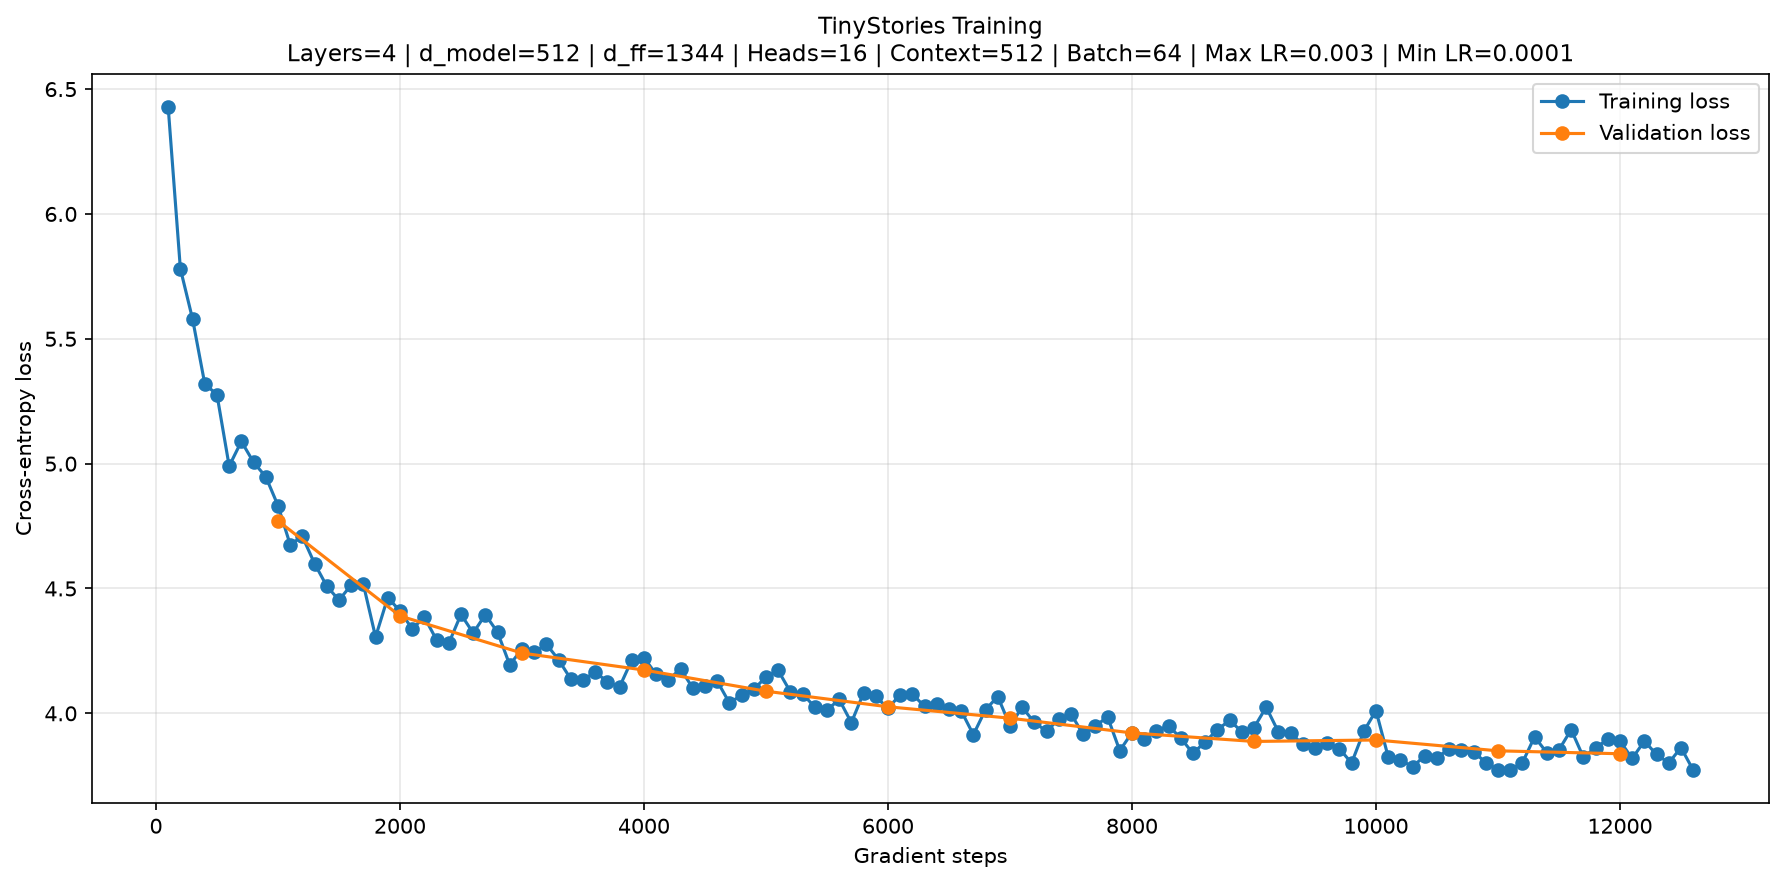

Values plotted in this chart, from the file beside it:
step, elapsed_seconds, type, loss, train_data, val_data, vocab_size, context_length, d_model, num_layers, num_heads, d_ff, theta, batch_size, num_iterations, learning_rate, weight_decay, device, beta1, beta2, max_learning_rate, min_learning_rate, warmup_iters, cosine_cycle_iters
100, 21.52, train, 6.429, /data/owt_train.npy, /data/owt_valid.npy, 32000, 512, 512, 4, 16, 1344, 10000, 64, 100000, 0.0003, 0.01, cuda, 0.9, 0.999, 0.003, 0.0001, 200, 12500
200, 42.24, train, 5.781, /data/owt_train.npy, /data/owt_valid.npy, 32000, 512, 512, 4, 16, 1344, 10000, 64, 100000, 0.0003, 0.01, cuda, 0.9, 0.999, 0.003, 0.0001, 200, 12500
300, 62.96, train, 5.579, /data/owt_train.npy, /data/owt_valid.npy, 32000, 512, 512, 4, 16, 1344, 10000, 64, 100000, 0.0003, 0.01, cuda, 0.9, 0.999, 0.003, 0.0001, 200, 12500
400, 83.69, train, 5.32, /data/owt_train.npy, /data/owt_valid.npy, 32000, 512, 512, 4, 16, 1344, 10000, 64, 100000, 0.0003, 0.01, cuda, 0.9, 0.999, 0.003, 0.0001, 200, 12500
500, 104.5, train, 5.276, /data/owt_train.npy, /data/owt_valid.npy, 32000, 512, 512, 4, 16, 1344, 10000, 64, 100000, 0.0003, 0.01, cuda, 0.9, 0.999, 0.003, 0.0001, 200, 12500
600, 125.2, train, 4.99, /data/owt_train.npy, /data/owt_valid.npy, 32000, 512, 512, 4, 16, 1344, 10000, 64, 100000, 0.0003, 0.01, cuda, 0.9, 0.999, 0.003, 0.0001, 200, 12500
700, 146, train, 5.089, /data/owt_train.npy, /data/owt_valid.npy, 32000, 512, 512, 4, 16, 1344, 10000, 64, 100000, 0.0003, 0.01, cuda, 0.9, 0.999, 0.003, 0.0001, 200, 12500
800, 166.7, train, 5.005, /data/owt_train.npy, /data/owt_valid.npy, 32000, 512, 512, 4, 16, 1344, 10000, 64, 100000, 0.0003, 0.01, cuda, 0.9, 0.999, 0.003, 0.0001, 200, 12500
900, 187.5, train, 4.948, /data/owt_train.npy, /data/owt_valid.npy, 32000, 512, 512, 4, 16, 1344, 10000, 64, 100000, 0.0003, 0.01, cuda, 0.9, 0.999, 0.003, 0.0001, 200, 12500
1000, 208.2, train, 4.832, /data/owt_train.npy, /data/owt_valid.npy, 32000, 512, 512, 4, 16, 1344, 10000, 64, 100000, 0.0003, 0.01, cuda, 0.9, 0.999, 0.003, 0.0001, 200, 12500
1100, 229.6, train, 4.676, /data/owt_train.npy, /data/owt_valid.npy, 32000, 512, 512, 4, 16, 1344, 10000, 64, 100000, 0.0003, 0.01, cuda, 0.9, 0.999, 0.003, 0.0001, 200, 12500
1200, 250.3, train, 4.708, /data/owt_train.npy, /data/owt_valid.npy, 32000, 512, 512, 4, 16, 1344, 10000, 64, 100000, 0.0003, 0.01, cuda, 0.9, 0.999, 0.003, 0.0001, 200, 12500
1300, 271, train, 4.6, /data/owt_train.npy, /data/owt_valid.npy, 32000, 512, 512, 4, 16, 1344, 10000, 64, 100000, 0.0003, 0.01, cuda, 0.9, 0.999, 0.003, 0.0001, 200, 12500
1400, 291.8, train, 4.51, /data/owt_train.npy, /data/owt_valid.npy, 32000, 512, 512, 4, 16, 1344, 10000, 64, 100000, 0.0003, 0.01, cuda, 0.9, 0.999, 0.003, 0.0001, 200, 12500
1500, 312.5, train, 4.453, /data/owt_train.npy, /data/owt_valid.npy, 32000, 512, 512, 4, 16, 1344, 10000, 64, 100000, 0.0003, 0.01, cuda, 0.9, 0.999, 0.003, 0.0001, 200, 12500
1600, 333.2, train, 4.514, /data/owt_train.npy, /data/owt_valid.npy, 32000, 512, 512, 4, 16, 1344, 10000, 64, 100000, 0.0003, 0.01, cuda, 0.9, 0.999, 0.003, 0.0001, 200, 12500
1700, 353.9, train, 4.517, /data/owt_train.npy, /data/owt_valid.npy, 32000, 512, 512, 4, 16, 1344, 10000, 64, 100000, 0.0003, 0.01, cuda, 0.9, 0.999, 0.003, 0.0001, 200, 12500
1800, 374.6, train, 4.306, /data/owt_train.npy, /data/owt_valid.npy, 32000, 512, 512, 4, 16, 1344, 10000, 64, 100000, 0.0003, 0.01, cuda, 0.9, 0.999, 0.003, 0.0001, 200, 12500
1900, 395.3, train, 4.464, /data/owt_train.npy, /data/owt_valid.npy, 32000, 512, 512, 4, 16, 1344, 10000, 64, 100000, 0.0003, 0.01, cuda, 0.9, 0.999, 0.003, 0.0001, 200, 12500
2000, 416, train, 4.41, /data/owt_train.npy, /data/owt_valid.npy, 32000, 512, 512, 4, 16, 1344, 10000, 64, 100000, 0.0003, 0.01, cuda, 0.9, 0.999, 0.003, 0.0001, 200, 12500
2100, 437.4, train, 4.339, /data/owt_train.npy, /data/owt_valid.npy, 32000, 512, 512, 4, 16, 1344, 10000, 64, 100000, 0.0003, 0.01, cuda, 0.9, 0.999, 0.003, 0.0001, 200, 12500
2200, 458.1, train, 4.385, /data/owt_train.npy, /data/owt_valid.npy, 32000, 512, 512, 4, 16, 1344, 10000, 64, 100000, 0.0003, 0.01, cuda, 0.9, 0.999, 0.003, 0.0001, 200, 12500
2300, 479, train, 4.294, /data/owt_train.npy, /data/owt_valid.npy, 32000, 512, 512, 4, 16, 1344, 10000, 64, 100000, 0.0003, 0.01, cuda, 0.9, 0.999, 0.003, 0.0001, 200, 12500
2400, 499.9, train, 4.28, /data/owt_train.npy, /data/owt_valid.npy, 32000, 512, 512, 4, 16, 1344, 10000, 64, 100000, 0.0003, 0.01, cuda, 0.9, 0.999, 0.003, 0.0001, 200, 12500
2500, 520.8, train, 4.396, /data/owt_train.npy, /data/owt_valid.npy, 32000, 512, 512, 4, 16, 1344, 10000, 64, 100000, 0.0003, 0.01, cuda, 0.9, 0.999, 0.003, 0.0001, 200, 12500
2600, 541.8, train, 4.322, /data/owt_train.npy, /data/owt_valid.npy, 32000, 512, 512, 4, 16, 1344, 10000, 64, 100000, 0.0003, 0.01, cuda, 0.9, 0.999, 0.003, 0.0001, 200, 12500
2700, 562.8, train, 4.395, /data/owt_train.npy, /data/owt_valid.npy, 32000, 512, 512, 4, 16, 1344, 10000, 64, 100000, 0.0003, 0.01, cuda, 0.9, 0.999, 0.003, 0.0001, 200, 12500
2800, 583.9, train, 4.325, /data/owt_train.npy, /data/owt_valid.npy, 32000, 512, 512, 4, 16, 1344, 10000, 64, 100000, 0.0003, 0.01, cuda, 0.9, 0.999, 0.003, 0.0001, 200, 12500
2900, 605, train, 4.194, /data/owt_train.npy, /data/owt_valid.npy, 32000, 512, 512, 4, 16, 1344, 10000, 64, 100000, 0.0003, 0.01, cuda, 0.9, 0.999, 0.003, 0.0001, 200, 12500
3000, 626, train, 4.258, /data/owt_train.npy, /data/owt_valid.npy, 32000, 512, 512, 4, 16, 1344, 10000, 64, 100000, 0.0003, 0.01, cuda, 0.9, 0.999, 0.003, 0.0001, 200, 12500
3100, 647.7, train, 4.244, /data/owt_train.npy, /data/owt_valid.npy, 32000, 512, 512, 4, 16, 1344, 10000, 64, 100000, 0.0003, 0.01, cuda, 0.9, 0.999, 0.003, 0.0001, 200, 12500
3200, 668.7, train, 4.277, /data/owt_train.npy, /data/owt_valid.npy, 32000, 512, 512, 4, 16, 1344, 10000, 64, 100000, 0.0003, 0.01, cuda, 0.9, 0.999, 0.003, 0.0001, 200, 12500
3300, 689.7, train, 4.215, /data/owt_train.npy, /data/owt_valid.npy, 32000, 512, 512, 4, 16, 1344, 10000, 64, 100000, 0.0003, 0.01, cuda, 0.9, 0.999, 0.003, 0.0001, 200, 12500
3400, 710.7, train, 4.137, /data/owt_train.npy, /data/owt_valid.npy, 32000, 512, 512, 4, 16, 1344, 10000, 64, 100000, 0.0003, 0.01, cuda, 0.9, 0.999, 0.003, 0.0001, 200, 12500
3500, 731.8, train, 4.132, /data/owt_train.npy, /data/owt_valid.npy, 32000, 512, 512, 4, 16, 1344, 10000, 64, 100000, 0.0003, 0.01, cuda, 0.9, 0.999, 0.003, 0.0001, 200, 12500
3600, 752.8, train, 4.167, /data/owt_train.npy, /data/owt_valid.npy, 32000, 512, 512, 4, 16, 1344, 10000, 64, 100000, 0.0003, 0.01, cuda, 0.9, 0.999, 0.003, 0.0001, 200, 12500
3700, 773.9, train, 4.125, /data/owt_train.npy, /data/owt_valid.npy, 32000, 512, 512, 4, 16, 1344, 10000, 64, 100000, 0.0003, 0.01, cuda, 0.9, 0.999, 0.003, 0.0001, 200, 12500
3800, 794.9, train, 4.106, /data/owt_train.npy, /data/owt_valid.npy, 32000, 512, 512, 4, 16, 1344, 10000, 64, 100000, 0.0003, 0.01, cuda, 0.9, 0.999, 0.003, 0.0001, 200, 12500
3900, 816, train, 4.213, /data/owt_train.npy, /data/owt_valid.npy, 32000, 512, 512, 4, 16, 1344, 10000, 64, 100000, 0.0003, 0.01, cuda, 0.9, 0.999, 0.003, 0.0001, 200, 12500
4000, 837, train, 4.223, /data/owt_train.npy, /data/owt_valid.npy, 32000, 512, 512, 4, 16, 1344, 10000, 64, 100000, 0.0003, 0.01, cuda, 0.9, 0.999, 0.003, 0.0001, 200, 12500
4100, 858.5, train, 4.156, /data/owt_train.npy, /data/owt_valid.npy, 32000, 512, 512, 4, 16, 1344, 10000, 64, 100000, 0.0003, 0.01, cuda, 0.9, 0.999, 0.003, 0.0001, 200, 12500
4200, 879.5, train, 4.134, /data/owt_train.npy, /data/owt_valid.npy, 32000, 512, 512, 4, 16, 1344, 10000, 64, 100000, 0.0003, 0.01, cuda, 0.9, 0.999, 0.003, 0.0001, 200, 12500
4300, 900.4, train, 4.178, /data/owt_train.npy, /data/owt_valid.npy, 32000, 512, 512, 4, 16, 1344, 10000, 64, 100000, 0.0003, 0.01, cuda, 0.9, 0.999, 0.003, 0.0001, 200, 12500
4400, 921.2, train, 4.101, /data/owt_train.npy, /data/owt_valid.npy, 32000, 512, 512, 4, 16, 1344, 10000, 64, 100000, 0.0003, 0.01, cuda, 0.9, 0.999, 0.003, 0.0001, 200, 12500
4500, 941.9, train, 4.11, /data/owt_train.npy, /data/owt_valid.npy, 32000, 512, 512, 4, 16, 1344, 10000, 64, 100000, 0.0003, 0.01, cuda, 0.9, 0.999, 0.003, 0.0001, 200, 12500
4600, 962.7, train, 4.129, /data/owt_train.npy, /data/owt_valid.npy, 32000, 512, 512, 4, 16, 1344, 10000, 64, 100000, 0.0003, 0.01, cuda, 0.9, 0.999, 0.003, 0.0001, 200, 12500
4700, 983.4, train, 4.042, /data/owt_train.npy, /data/owt_valid.npy, 32000, 512, 512, 4, 16, 1344, 10000, 64, 100000, 0.0003, 0.01, cuda, 0.9, 0.999, 0.003, 0.0001, 200, 12500
4800, 1004, train, 4.072, /data/owt_train.npy, /data/owt_valid.npy, 32000, 512, 512, 4, 16, 1344, 10000, 64, 100000, 0.0003, 0.01, cuda, 0.9, 0.999, 0.003, 0.0001, 200, 12500
4900, 1025, train, 4.096, /data/owt_train.npy, /data/owt_valid.npy, 32000, 512, 512, 4, 16, 1344, 10000, 64, 100000, 0.0003, 0.01, cuda, 0.9, 0.999, 0.003, 0.0001, 200, 12500
5000, 1046, train, 4.146, /data/owt_train.npy, /data/owt_valid.npy, 32000, 512, 512, 4, 16, 1344, 10000, 64, 100000, 0.0003, 0.01, cuda, 0.9, 0.999, 0.003, 0.0001, 200, 12500
5100, 1067, train, 4.172, /data/owt_train.npy, /data/owt_valid.npy, 32000, 512, 512, 4, 16, 1344, 10000, 64, 100000, 0.0003, 0.01, cuda, 0.9, 0.999, 0.003, 0.0001, 200, 12500
5200, 1088, train, 4.086, /data/owt_train.npy, /data/owt_valid.npy, 32000, 512, 512, 4, 16, 1344, 10000, 64, 100000, 0.0003, 0.01, cuda, 0.9, 0.999, 0.003, 0.0001, 200, 12500
5300, 1108, train, 4.078, /data/owt_train.npy, /data/owt_valid.npy, 32000, 512, 512, 4, 16, 1344, 10000, 64, 100000, 0.0003, 0.01, cuda, 0.9, 0.999, 0.003, 0.0001, 200, 12500
5400, 1129, train, 4.025, /data/owt_train.npy, /data/owt_valid.npy, 32000, 512, 512, 4, 16, 1344, 10000, 64, 100000, 0.0003, 0.01, cuda, 0.9, 0.999, 0.003, 0.0001, 200, 12500
5500, 1150, train, 4.013, /data/owt_train.npy, /data/owt_valid.npy, 32000, 512, 512, 4, 16, 1344, 10000, 64, 100000, 0.0003, 0.01, cuda, 0.9, 0.999, 0.003, 0.0001, 200, 12500
5600, 1171, train, 4.056, /data/owt_train.npy, /data/owt_valid.npy, 32000, 512, 512, 4, 16, 1344, 10000, 64, 100000, 0.0003, 0.01, cuda, 0.9, 0.999, 0.003, 0.0001, 200, 12500
5700, 1191, train, 3.963, /data/owt_train.npy, /data/owt_valid.npy, 32000, 512, 512, 4, 16, 1344, 10000, 64, 100000, 0.0003, 0.01, cuda, 0.9, 0.999, 0.003, 0.0001, 200, 12500
5800, 1212, train, 4.082, /data/owt_train.npy, /data/owt_valid.npy, 32000, 512, 512, 4, 16, 1344, 10000, 64, 100000, 0.0003, 0.01, cuda, 0.9, 0.999, 0.003, 0.0001, 200, 12500
5900, 1233, train, 4.068, /data/owt_train.npy, /data/owt_valid.npy, 32000, 512, 512, 4, 16, 1344, 10000, 64, 100000, 0.0003, 0.01, cuda, 0.9, 0.999, 0.003, 0.0001, 200, 12500
6000, 1254, train, 4.02, /data/owt_train.npy, /data/owt_valid.npy, 32000, 512, 512, 4, 16, 1344, 10000, 64, 100000, 0.0003, 0.01, cuda, 0.9, 0.999, 0.003, 0.0001, 200, 12500
... 78 more rows
